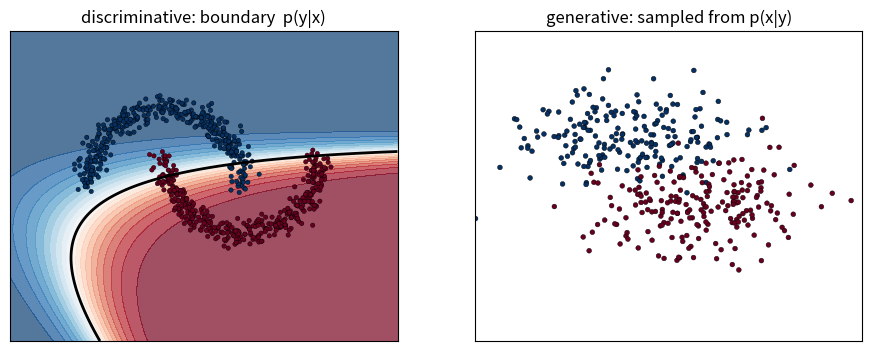

Source code (Python):
"""
Track 6 · Lesson 0 — Generative vs discriminative, from scratch in NumPy
Run:  python gen_basics.py

A DISCRIMINATIVE model learns a boundary: p(y | x), "which class is this point?"
A GENERATIVE model learns the data itself: p(x | y), so it can not only classify
(via Bayes' rule) but also SAMPLE brand-new points. We fit both to the two-moons
data and contrast them: logistic regression draws a boundary; class-conditional
Gaussians let us generate. (The Gaussian is a crude fit to a moon — which is
exactly why the rest of this track builds far better generative models.)
"""
import numpy as np

rng = np.random.default_rng(2)

def two_moons(n):
    t = rng.uniform(0, np.pi, n)
    a = np.c_[np.cos(t),       np.sin(t)]     + rng.normal(0, 0.08, (n, 2))
    b = np.c_[1 - np.cos(t), 0.4 - np.sin(t)] + rng.normal(0, 0.08, (n, 2))
    X = np.vstack([a, b]); y = np.r_[np.zeros(n), np.ones(n)]
    return X, y

def feats(Z):                                   # quadratic features for a curved boundary
    return np.c_[np.ones(len(Z)), Z, Z[:,0]**2, Z[:,1]**2, Z[:,0]*Z[:,1]]

def main():
    X, y = two_moons(400)
    # ---- DISCRIMINATIVE: logistic regression learns p(y|x) ------------------
    F = feats(X); w = np.zeros(F.shape[1])
    for _ in range(4000):
        p = 1/(1+np.exp(-F @ w)); w -= 0.05 * F.T @ (p - y) / len(y)
    acc = ((F @ w > 0) == y).mean()
    print(f"Discriminative logistic regression: train accuracy {acc:.2f}")
    # ---- GENERATIVE: one Gaussian per class, p(x|y); then SAMPLE ------------
    gens = []
    for c in (0, 1):
        Xc = X[y == c]; mu = Xc.mean(0); cov = np.cov(Xc.T)
        gens.append(rng.multivariate_normal(mu, cov, 200))
    gen = np.vstack(gens); gy = np.r_[np.zeros(200), np.ones(200)]
    print("Generative model sampled", len(gen), "new points from p(x|y).")
    try:
        import matplotlib; matplotlib.use("Agg"); import matplotlib.pyplot as plt
        xx, yy = np.meshgrid(np.linspace(-2,3,300), np.linspace(-2,2,300))
        grid = np.c_[xx.ravel(), yy.ravel()]
        pp = (1/(1+np.exp(-feats(grid) @ w))).reshape(xx.shape)
        fig, ax = plt.subplots(1, 2, figsize=(11, 5))
        ax[0].contourf(xx, yy, pp, levels=20, cmap="RdBu_r", alpha=.7)
        ax[0].contour(xx, yy, pp, levels=[.5], colors="k", linewidths=2)
        ax[0].scatter(X[:,0], X[:,1], c=y, cmap="RdBu_r", s=10, edgecolors="k", linewidths=.3)
        ax[0].set_title("discriminative: boundary  p(y|x)")
        ax[1].scatter(gen[:,0], gen[:,1], c=gy, cmap="RdBu_r", s=12, edgecolors="k", linewidths=.3)
        ax[1].set_title("generative: sampled from p(x|y)")
        for a in ax: a.set_aspect("equal"); a.set_xticks([]); a.set_yticks([]); a.set_xlim(-2,3); a.set_ylim(-2,2)
        fig.savefig("gen_vs_disc.png", dpi=110, bbox_inches="tight")
        print("Saved gen_vs_disc.png")
    except Exception as e:
        print("(plotting skipped:", e, ")")

    # --- Try it yourself -----------------------------------------------------
    # 1) Use the generative model to classify via Bayes' rule. Compare its accuracy.
    # 2) Replace each class's single Gaussian with a 2-component mixture. Better samples?

main()
